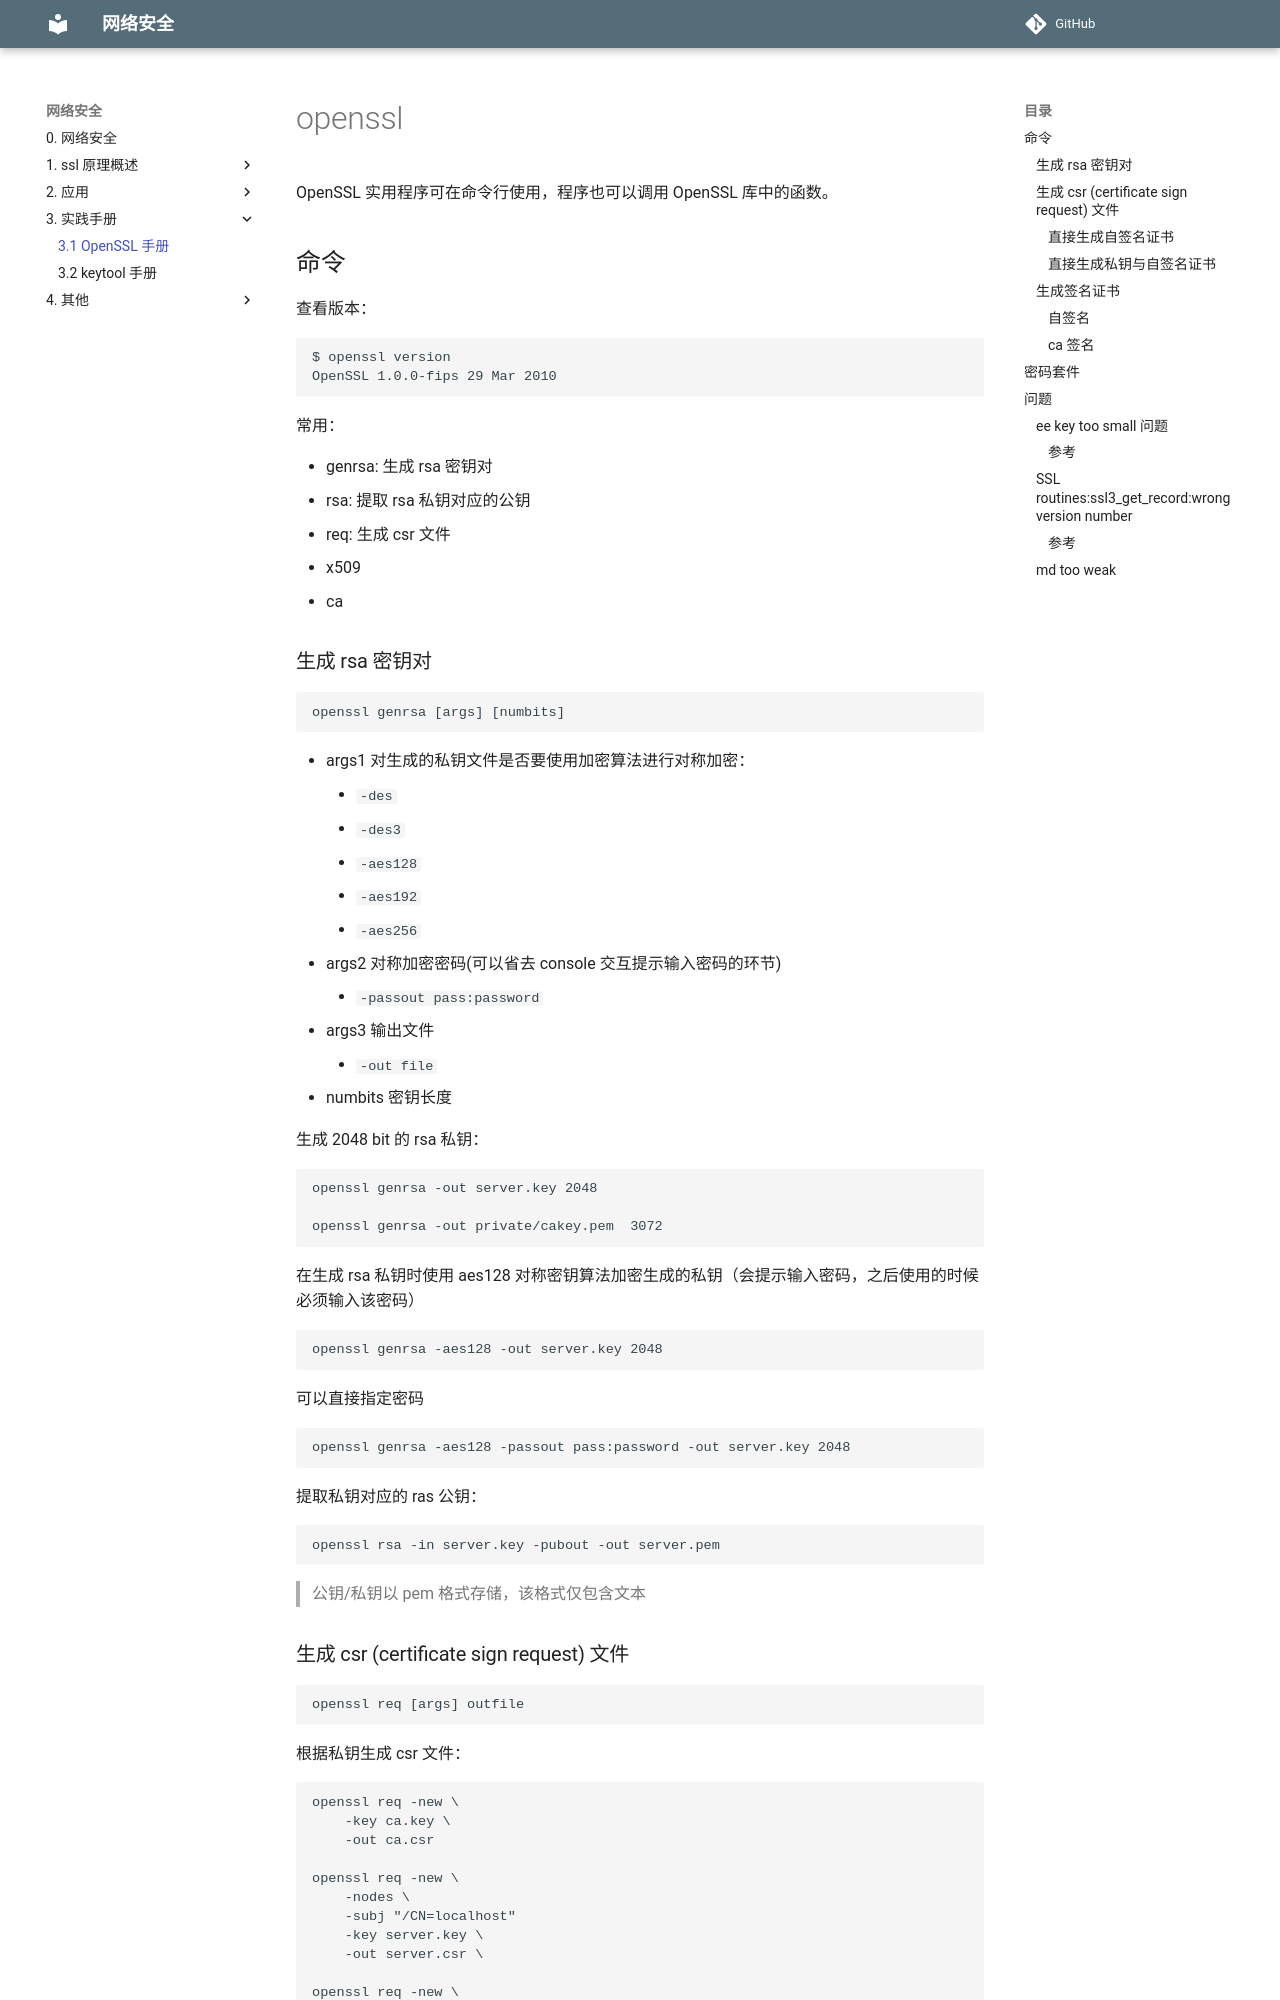

repository: mapan1984/network-security · page: 3-实践手册/1-OpenSSL 手册/index.html · generator: mkdocs

# openssl

OpenSSL 实用程序可在命令行使用，程序也可以调用 OpenSSL 库中的函数。

## 命令

查看版本：

    $ openssl version
    OpenSSL 1.0.0-fips 29 Mar 2010

常用：

* genrsa: 生成 rsa 密钥对
* rsa: 提取 rsa 私钥对应的公钥
* req: 生成 csr 文件
* x509
* ca

### 生成 rsa 密钥对

    openssl genrsa [args] [numbits]

- args1 对生成的私钥文件是否要使用加密算法进行对称加密：
    - `-des`
    - `-des3`
    - `-aes128`
    - `-aes192`
    - `-aes256`
- args2 对称加密密码(可以省去 console 交互提示输入密码的环节)
    - `-passout pass:password`
- args3 输出文件
    - `-out file`
- numbits 密钥长度

生成 2048 bit 的 rsa 私钥：

    openssl genrsa -out server.key 2048

    openssl genrsa -out private/cakey.pem  3072

在生成 rsa 私钥时使用 aes128 对称密钥算法加密生成的私钥（会提示输入密码，之后使用的时候必须输入该密码）

    openssl genrsa -aes128 -out server.key 2048

可以直接指定密码

    openssl genrsa -aes128 -passout pass:password -out server.key 2048

提取私钥对应的 ras 公钥：

    openssl rsa -in server.key -pubout -out server.pem

> 公钥/私钥以 pem 格式存储，该格式仅包含文本

### 生成 csr (certificate sign request) 文件

    openssl req [args] outfile

根据私钥生成 csr 文件：

    openssl req -new \
        -key ca.key \
        -out ca.csr

    openssl req -new \
        -nodes \
        -subj "/CN=localhost"
        -key server.key \
        -out server.csr \

    openssl req -new \
        -sha256 \
        -subj "/CN=localhost"
        -key private/cakey.pem \
        -out private/ca.csr \

- `-new`: new request
- `-key file`: use the private key contained in file
- `-out arg`: output file

- `-nodes`: don't encrypt the output key
- `-subj arg`: set or modify request subject

#### 直接生成自签名证书

    openssl req -new \
        -x509 \
        -nodes \
        -subj "/CN=kube-ca" \
        -days 10000 \
        -key ca-key.pem \
        -out ca.pem

- `-x509`: output a x509 structure instead of a cert. req.
- `-days`: number of days a certificate generated by -x509 is valid for.
